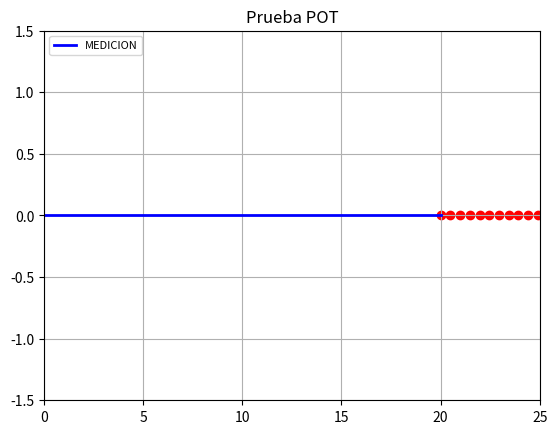

This figure's Python source: (Note: this script raises an exception after producing the figure.)
#Código de prueba para primer modelo de tendencias:



#Código para presentar organización de "dashboard"
import matplotlib.pyplot as plt
from matplotlib.figure import Figure
import numpy as np
import time

def fx(x1,coef): #Función para hacer calculo de predicción
      fx=0
      n = len(coef) - 1
      for p in coef:
        fx = fx+p*x1**n
        n = n-1
      return fx

alarmas0 = []
alarmas1 = []

ceroDer = []
guardar=[]

V = [0.0 for i in range (0, 21)]

vec_datos = [0.0 for i in range (0, 21)]


x = np.arange(0,101,1)
es = np.arange(0,20,1)


fig1, axs1 = plt.subplots()


for j in range(0,200):
    axs1.axis([j, j+25, -1.5, 1.5]) #ylim(xmin, xmax, ymin, ymax)
    
    grado = 5
    tiempo = np.arange(j, j+21, 1) #Generamos un vector para realizar los sampleos con recpecto del tiempo
    #print(tiempo)
    
    cero = np.ones(len(tiempo))*0
    sieteN = np.ones(len(tiempo))*-0.7
    sieteP = np.ones(len(tiempo))*0.7
    tresN = np.ones(len(tiempo))*-0.3
    tresP = np.ones(len(tiempo))*0.3

    
    #np.polifit (x, y, grado)
    coef0 = np.polyfit(np.array(tiempo), np.array(vec_datos[j:j+21]), grado)
    coef1 = np.polyfit(np.array(tiempo), np.array(vec_datos[j:j+21]), 2)
    #print(coef)
    #print(np.size(coef))
    #np.polyvail(coef, x) x = datos de más
    #p = np.polyval(coef, 102)
    #print(p)
    #print(np.size(p))

    for v in np.arange(j+20,j+25, 0.5):
        p = np.polyval(coef1,v)
        V.append(p)
    
    #tiempo1 = np.linspace(0,20,200) #Eje X especial para hacer la predicción
    incremento = 0.5
    tiempo1 = np.arange(j,j+21, incremento)
    nPrueba0 = fx(tiempo1, coef0)   #funcion


    #Los valores a derivar son nPruebas
    #print("datos de predicción")
    #print(nPrueba)
    #print(np.size(nPrueba))

    #Derivada en Python: 
    der0 = np.zeros(80)

    fun0 = nPrueba0
    
    t = incremento
    
    
    
    for k in np.arange(1, len(tiempo1),1):
        der0[k] = (fun0[k] - fun0[k-1]) / (t)
        

    #print("derivada")
    #print(der)
    #plt.close()
    #print(V)
    #print(len(V[20:]))
    ss = np.arange(j+20, j+25, 0.49)
    #print(len(ss))
    
    axs1.set_title("Prueba POT")
    axs1.plot(tiempo, vec_datos[j:j+21], c="b", linewidth="2", label='MEDICION')
    #plt.plot(np.arange(101,107,1), coef, c="r")
    axs1.grid()
    plt.legend(loc='upper left', fontsize=8)
    axs1.scatter(ss, V[20:], c = "r")

         
    #plt.show()
    #plt.pause(2)
    plt.pause(1)
    num = float(input())
    vec_datos.append(num)
    
    V=[0.0,0.0,0.0,0.0,0.0,0.0,0.0,0.0,0.0,0.0,0.0,0.0,0.0,0.0,0.0,0.0,0.0,0.0,0.0,0.0,0.0]
    alarmas0 = []
    axs1.cla()






